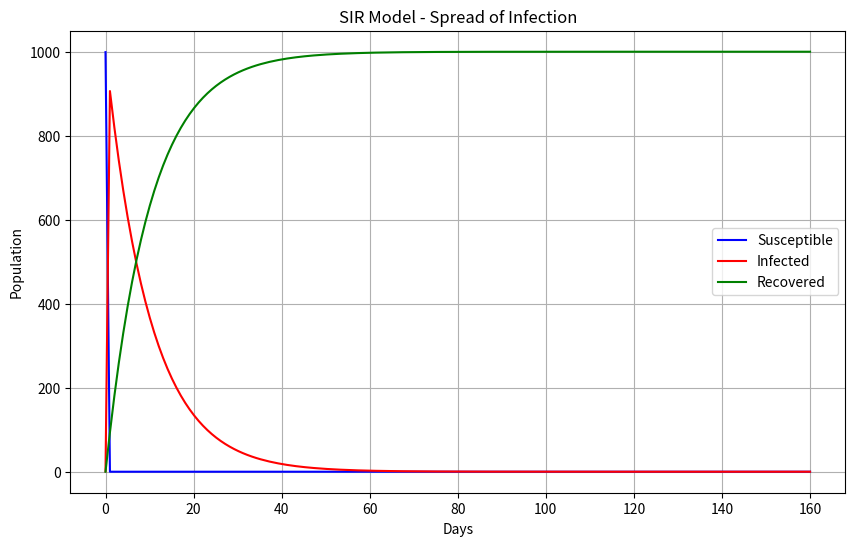
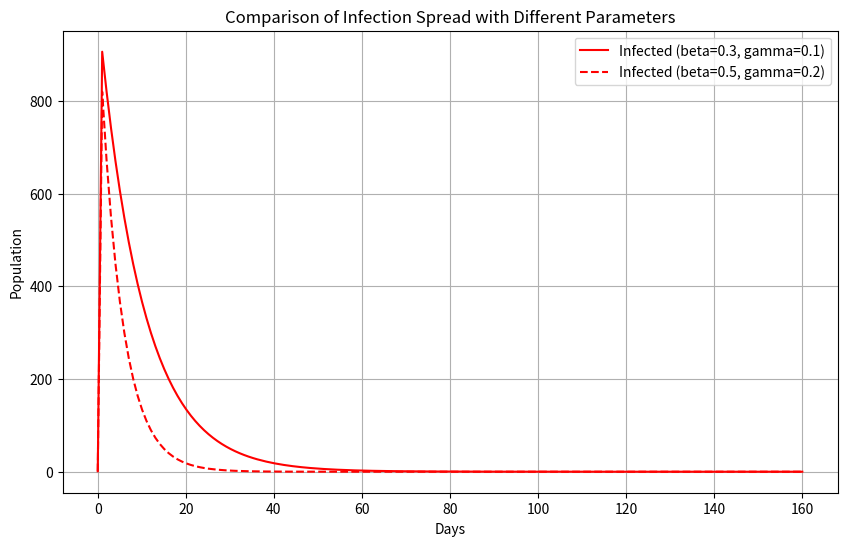

The matplotlib source for these figures, in order:
import numpy as np
import matplotlib.pyplot as plt
from scipy.integrate import odeint

# Step 1: Define the SIR model
def sir_model(y, t, beta, gamma):
    S, I, R = y
    dS_dt = -beta * S * I
    dI_dt = beta * S * I - gamma * I
    dR_dt = gamma * I
    return [dS_dt, dI_dt, dR_dt]

# Step 2: Define parameters
# Initial number of people in each compartment
N = 1000       # Total population
I0 = 1         # Initial infected individuals
R0 = 0         # Initial recovered individuals
S0 = N - I0 - R0  # Initial susceptible individuals

# Initial conditions vector
y0 = [S0, I0, R0]

# Transmission and recovery rates
beta = 0.3      # Infection rate
gamma = 0.1     # Recovery rate

# Time points (in days)
t = np.linspace(0, 160, 160)

# Step 3: Integrate the SIR equations over the time grid, t
ret = odeint(sir_model, y0, t, args=(beta, gamma))
S, I, R = ret.T

# Step 4: Plot the results
plt.figure(figsize=(10, 6))
plt.plot(t, S, 'b', label='Susceptible')
plt.plot(t, I, 'r', label='Infected')
plt.plot(t, R, 'g', label='Recovered')
plt.xlabel('Days')
plt.ylabel('Population')
plt.title('SIR Model - Spread of Infection')
plt.legend()
plt.grid()
plt.show()

# Step 5: Experiment with different beta and gamma values
# Let's try a scenario with a higher transmission rate (beta) and a faster recovery rate (gamma)
beta_high = 0.5
gamma_high = 0.2
ret_high = odeint(sir_model, y0, t, args=(beta_high, gamma_high))
S_high, I_high, R_high = ret_high.T

# Plot comparison of scenarios
plt.figure(figsize=(10, 6))
plt.plot(t, I, 'r-', label='Infected (beta=0.3, gamma=0.1)')
plt.plot(t, I_high, 'r--', label='Infected (beta=0.5, gamma=0.2)')
plt.xlabel('Days')
plt.ylabel('Population')
plt.title('Comparison of Infection Spread with Different Parameters')
plt.legend()
plt.grid()
plt.show()
# new project
